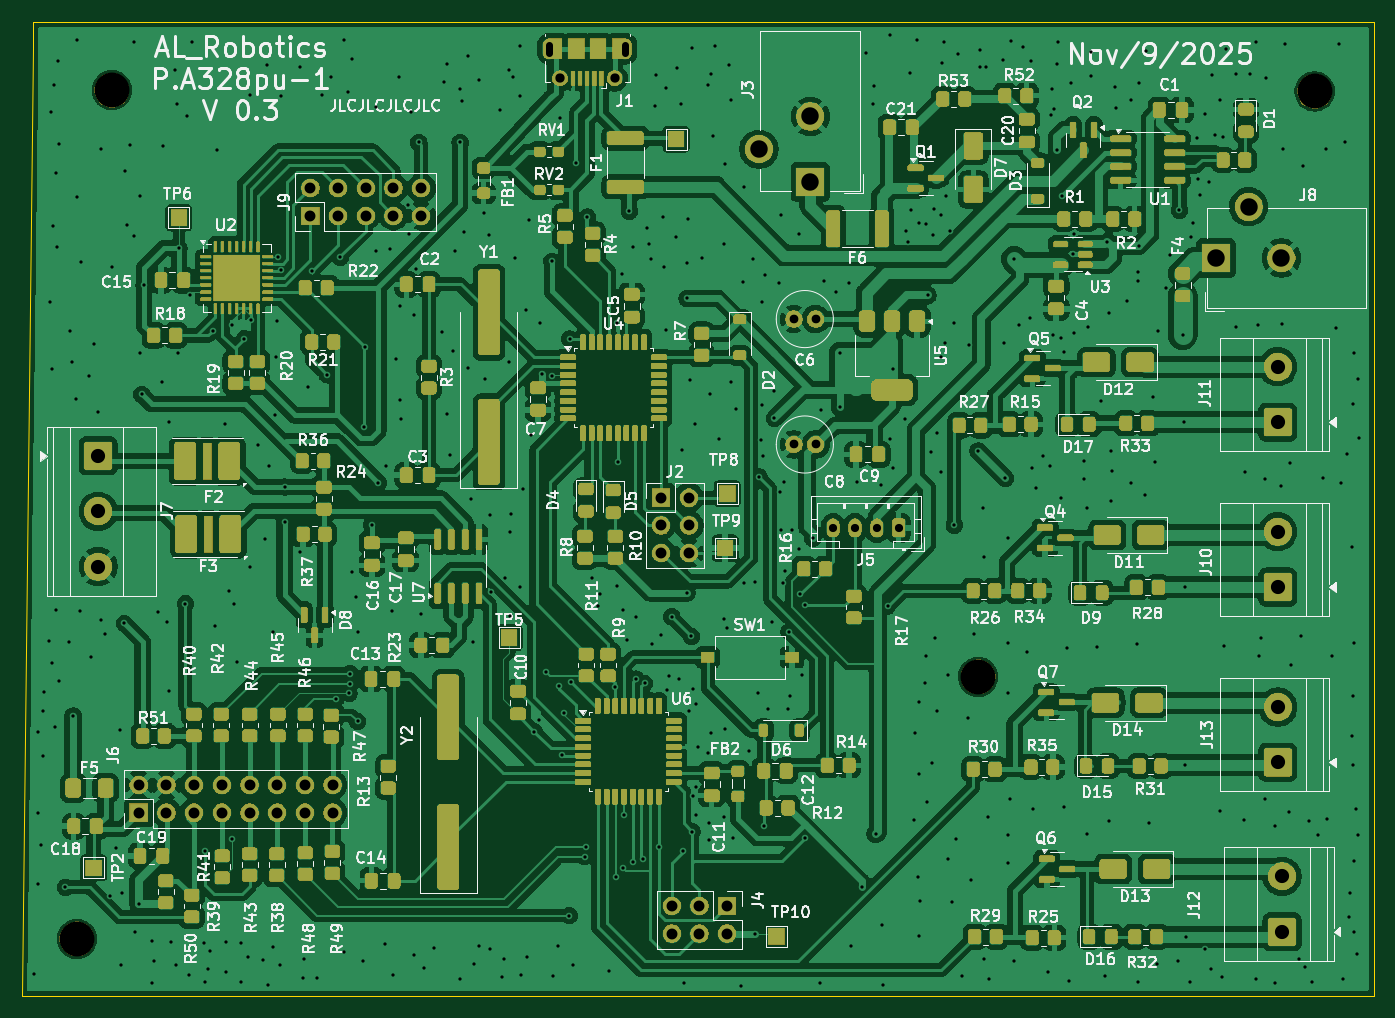
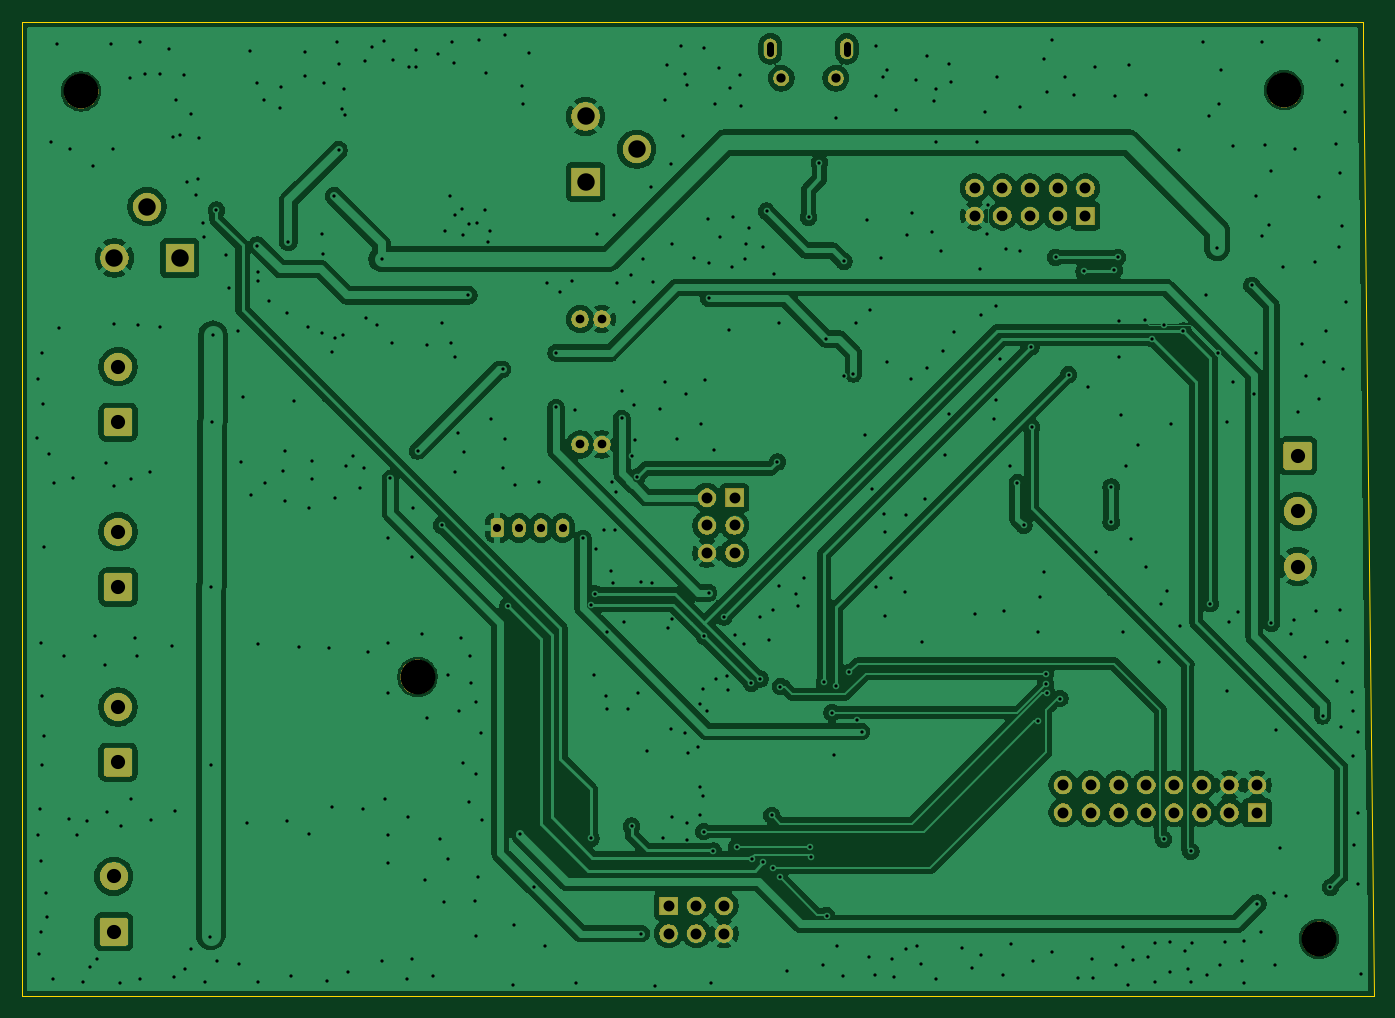
Circuit board: 11 layer files. Board 124.0 x 89.4 mm.
- bottom_mask: ATMega_328_PU_Board-B_Mask.gbs (75708 bytes)
- paste: ATMega_328_PU_Board-B_Paste.gbp (498 bytes)
- bottom_silk: ATMega_328_PU_Board-B_Silkscreen.gbo (499 bytes)
- bottom_copper: ATMega_328_PU_Board-Back.gbl (204717 bytes)
- outline: ATMega_328_PU_Board-Edge_Cuts.gm1 (882 bytes)
- top_mask: ATMega_328_PU_Board-F_Mask.gts (510557 bytes)
- paste: ATMega_328_PU_Board-F_Paste.gtp (14378 bytes)
- top_silk: ATMega_328_PU_Board-F_Silkscreen.gto (240500 bytes)
- top_copper: ATMega_328_PU_Board-Front.gtl (452425 bytes)
- drill: ATMega_328_PU_Board-NPTH.drl (389 bytes)
- drill: ATMega_328_PU_Board-PTH.drl (10857 bytes)

=== bottom_mask: ATMega_328_PU_Board-B_Mask.gbs (75708 bytes, source omitted) ===
=== paste: ATMega_328_PU_Board-B_Paste.gbp ===
G04 #@! TF.GenerationSoftware,KiCad,Pcbnew,9.0.4*
G04 #@! TF.CreationDate,2025-11-09T11:05:49-07:00*
G04 #@! TF.ProjectId,ATMega_328_PU_Board,41544d65-6761-45f3-9332-385f50555f42,rev?*
G04 #@! TF.SameCoordinates,Original*
G04 #@! TF.FileFunction,Paste,Bot*
G04 #@! TF.FilePolarity,Positive*
%FSLAX46Y46*%
G04 Gerber Fmt 4.6, Leading zero omitted, Abs format (unit mm)*
G04 Created by KiCad (PCBNEW 9.0.4) date 2025-11-09 11:05:49*
%MOMM*%
%LPD*%
G01*
G04 APERTURE LIST*
G04 APERTURE END LIST*
M02*

=== bottom_silk: ATMega_328_PU_Board-B_Silkscreen.gbo ===
G04 #@! TF.GenerationSoftware,KiCad,Pcbnew,9.0.4*
G04 #@! TF.CreationDate,2025-11-09T11:05:49-07:00*
G04 #@! TF.ProjectId,ATMega_328_PU_Board,41544d65-6761-45f3-9332-385f50555f42,rev?*
G04 #@! TF.SameCoordinates,Original*
G04 #@! TF.FileFunction,Legend,Bot*
G04 #@! TF.FilePolarity,Positive*
%FSLAX46Y46*%
G04 Gerber Fmt 4.6, Leading zero omitted, Abs format (unit mm)*
G04 Created by KiCad (PCBNEW 9.0.4) date 2025-11-09 11:05:49*
%MOMM*%
%LPD*%
G01*
G04 APERTURE LIST*
G04 APERTURE END LIST*
M02*

=== bottom_copper: ATMega_328_PU_Board-Back.gbl (204717 bytes, source omitted) ===
=== outline: ATMega_328_PU_Board-Edge_Cuts.gm1 ===
G04 #@! TF.GenerationSoftware,KiCad,Pcbnew,9.0.4*
G04 #@! TF.CreationDate,2025-11-09T11:05:49-07:00*
G04 #@! TF.ProjectId,ATMega_328_PU_Board,41544d65-6761-45f3-9332-385f50555f42,rev?*
G04 #@! TF.SameCoordinates,Original*
G04 #@! TF.FileFunction,Profile,NP*
%FSLAX46Y46*%
G04 Gerber Fmt 4.6, Leading zero omitted, Abs format (unit mm)*
G04 Created by KiCad (PCBNEW 9.0.4) date 2025-11-09 11:05:49*
%MOMM*%
%LPD*%
G01*
G04 APERTURE LIST*
G04 #@! TA.AperFunction,Profile*
%ADD10C,0.038100*%
G04 #@! TD*
G04 APERTURE END LIST*
D10*
X216400000Y-56000000D02*
X216449664Y-56000000D01*
X93449664Y-58382500D02*
X93449664Y-56000000D01*
X216449664Y-56000000D02*
X216449664Y-58382500D01*
X93449664Y-56000000D02*
X216400000Y-56000000D01*
X216449664Y-58382500D02*
X216449664Y-145382500D01*
X216449664Y-145382500D02*
X92449664Y-145382500D01*
X92449664Y-145382500D02*
X93449664Y-58382500D01*
M02*

=== top_mask: ATMega_328_PU_Board-F_Mask.gts (510557 bytes, source omitted) ===
=== paste: ATMega_328_PU_Board-F_Paste.gtp (14378 bytes, source omitted) ===
=== top_silk: ATMega_328_PU_Board-F_Silkscreen.gto (240500 bytes, source omitted) ===
=== top_copper: ATMega_328_PU_Board-Front.gtl (452425 bytes, source omitted) ===
=== drill: ATMega_328_PU_Board-NPTH.drl ===
M48
; DRILL file {KiCad 9.0.4} date 2025-11-09T11:02:22-0700
; FORMAT={-:-/ absolute / metric / decimal}
; #@! TF.CreationDate,2025-11-09T11:02:22-07:00
; #@! TF.GenerationSoftware,Kicad,Pcbnew,9.0.4
; #@! TF.FileFunction,NonPlated,1,4,NPTH
FMAT,2
METRIC
; #@! TA.AperFunction,NonPlated,NPTH,ComponentDrill
T1C3.200
%
G90
G05
T1
X97.5Y-140.1
X100.7Y-62.3
X180.15Y-116.082
X211.0Y-62.4
M30

=== drill: ATMega_328_PU_Board-PTH.drl (10857 bytes, source omitted) ===
